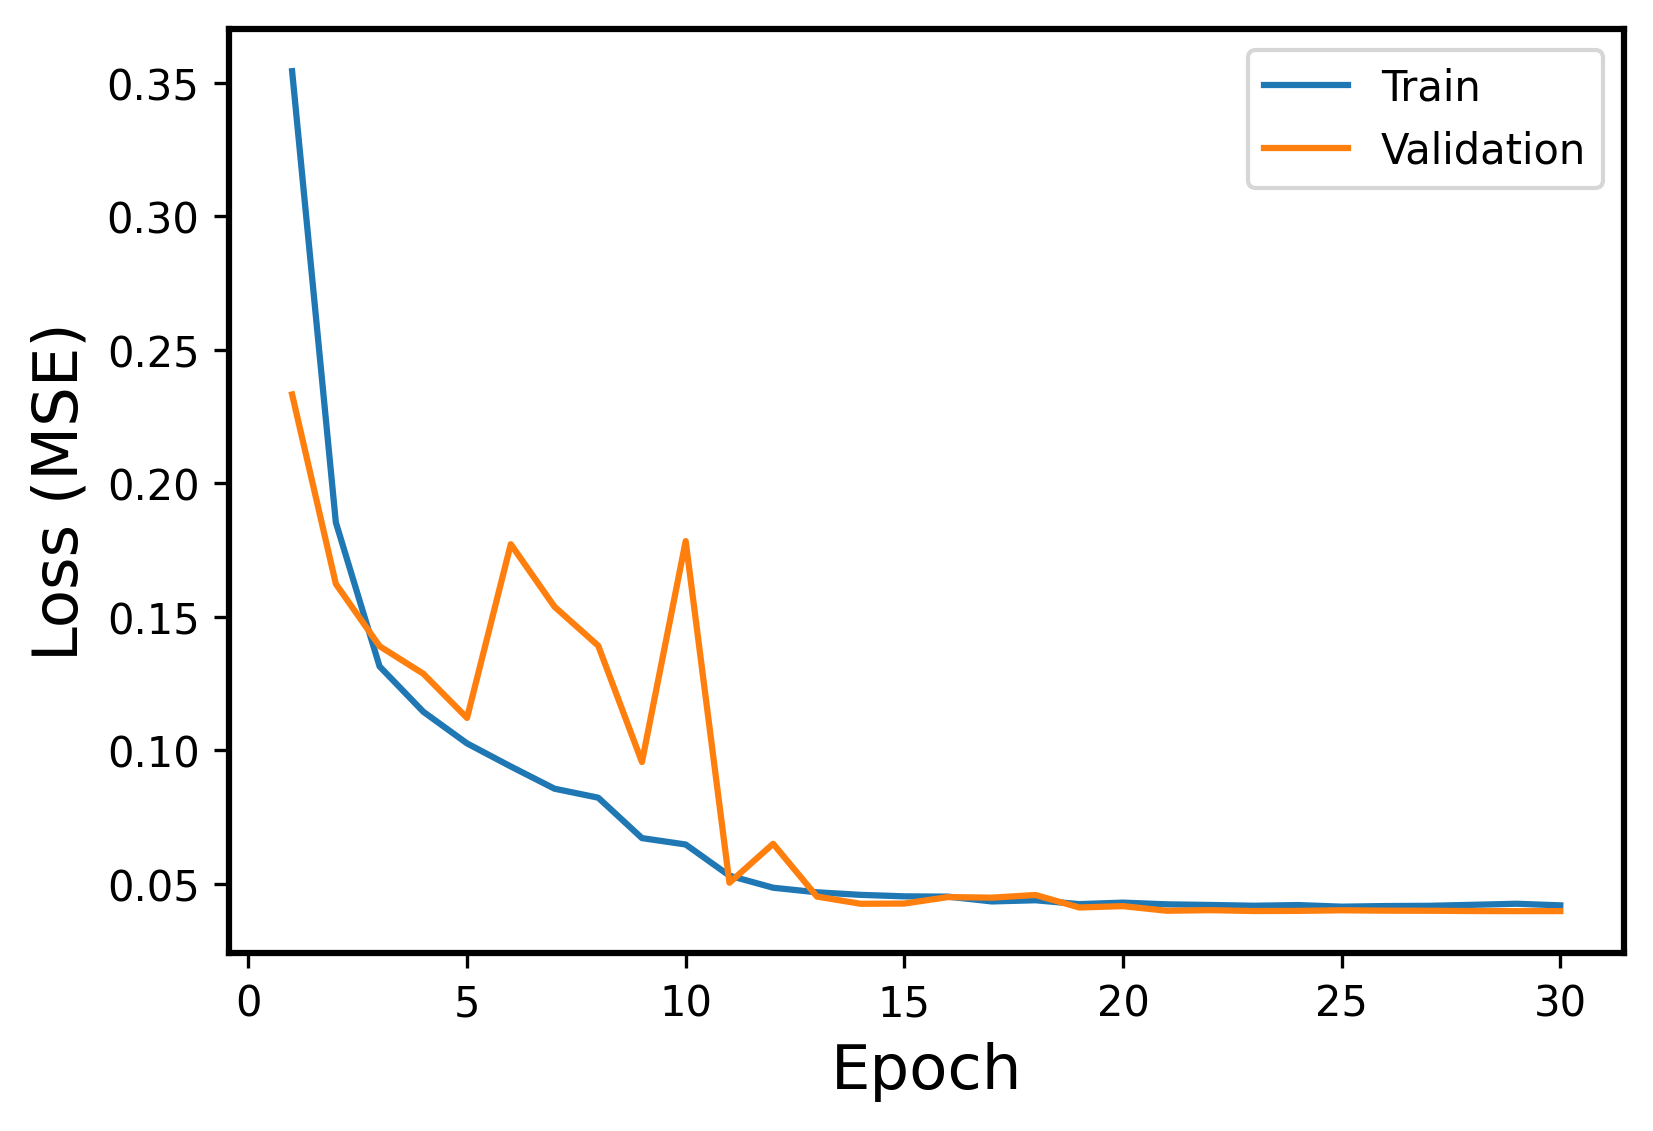

Values plotted in this chart, from the file beside it:
Epoch, Events, Error
1, Train, 0.3544
1, Validation, 0.2333
2, Train, 0.1853
2, Validation, 0.1623
3, Train, 0.1314
3, Validation, 0.139
4, Train, 0.1145
4, Validation, 0.1287
5, Train, 0.1026
5, Validation, 0.1121
6, Train, 0.09396
6, Validation, 0.1772
7, Train, 0.08564
7, Validation, 0.1538
8, Train, 0.08227
8, Validation, 0.1392
9, Train, 0.06713
9, Validation, 0.09562
10, Train, 0.06474
10, Validation, 0.1784
11, Train, 0.05306
11, Validation, 0.05041
12, Train, 0.04855
12, Validation, 0.06502
13, Train, 0.04684
13, Validation, 0.04525
14, Train, 0.04588
14, Validation, 0.04254
15, Train, 0.04533
15, Validation, 0.04263
16, Train, 0.04521
16, Validation, 0.04504
17, Train, 0.04342
17, Validation, 0.04483
18, Train, 0.04385
18, Validation, 0.04582
19, Train, 0.04241
19, Validation, 0.04115
20, Train, 0.04298
20, Validation, 0.04165
21, Train, 0.04234
21, Validation, 0.03993
22, Train, 0.04209
22, Validation, 0.04014
23, Train, 0.04181
23, Validation, 0.03982
24, Train, 0.04206
24, Validation, 0.03988
25, Train, 0.04146
25, Validation, 0.0401
26, Train, 0.04169
26, Validation, 0.03996
27, Train, 0.04178
27, Validation, 0.03993
28, Train, 0.04215
28, Validation, 0.03982
29, Train, 0.04255
29, Validation, 0.03977
30, Train, 0.04195
30, Validation, 0.0398
